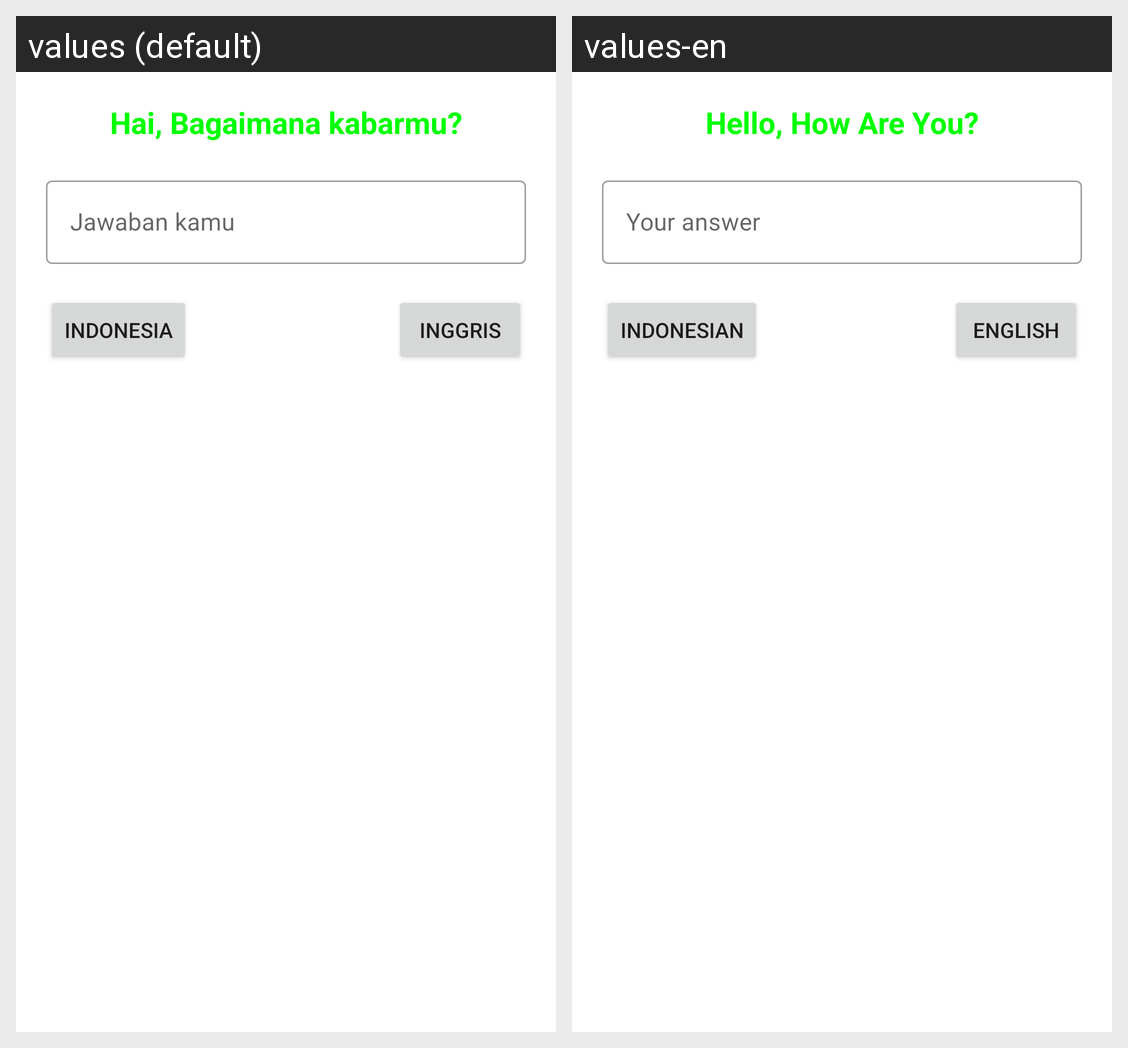

Translations of the strings shown on this Android screen, per locale in the grid:
Android screen res/layout/activity_main.xml rendered under 2 locales, left to right: values (default), values-en. Device: Nexus 5 (rendered at 1080×1920; each locale shown at half size, 540×960, under a caption strip naming it); theme Theme.Ch5Tpc4UiDesign.
Strings drawn on this screen, with the default value and each locale's value (text and hints the layout hard-codes, and strings that could not be matched under every locale, appear in the picture but are not listed):

hai_bagaimana_kabarmu
  values: Hai, Bagaimana kabarmu?
  values-en: Hello, How Are You?

jawaban_kamu
  values: Jawaban kamu
  values-en: Your answer

indonesia
  values: Indonesia
  values-en: Indonesian

inggris
  values: Inggris
  values-en: English
